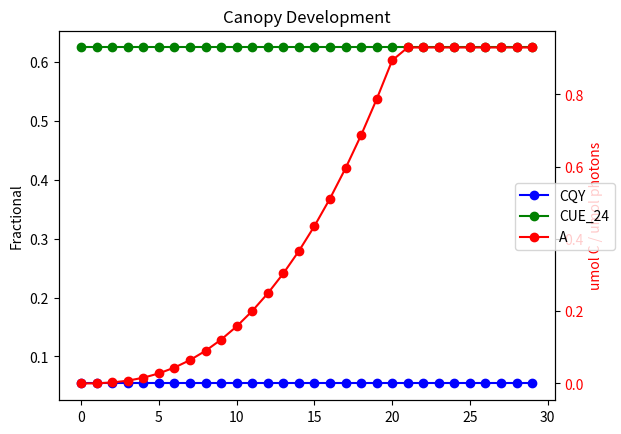

Here is the Python script that generated this plot:
# -*- coding: utf-8 -*-
"""
Created on Mon Feb  6 12:33:34 2023

@author: donal

Written to recreate the MEC authored by Jones and Cavazzoni. Created using the 
Life Support Baseline Values and Assumptions Document by Ewert 2020

End goal is global sensitivity and uncertainty analysis of this version and comparison against others. 

Maybe one day I modify the structure to accept flags like a real program

"""

import numpy as np
import matplotlib.pyplot as plt
import pandas as pd

##################################################
################## MODEL INPUTS ##################
##################################################
PPFD = 560          # umol/m^2/sec, needs to accept inputs
CO2 = 419.5         # umol CO2 / mol air,needs to accept  inputs
H = 16              # photoperiod defined as 16 in Cavazonni 2001
T_LIGHT = 23        # Light Cycle Average Temperature ewert table 4-111 or user input
T_DARK = 23         # Dark Cycle Average Temperature ewert table 4-111 or user input
RH = .675           # relative humidty as a fraction bounded between 0 and 1. The 0.675 is a number pulled from a Dr. GH VPD table as ideal for lettuce
P_ATM = 101         # atmospheric pressure placeholder is gainesville FL value

##################################################
################# INTIALIZATION  #################
##################################################
t = 0               # time in days
res = 1             # model resolution (in days)
i = 0               # matrix/loop counter

##################################################
#################### CONSTANTS ###################
##################################################
n = 2.5             # Ewert table 4-97 crop specific
A_max = 0.93        # maximum fraction of PPF Absorbtion ewert pg 180
t_E = 1             # time at onset of organ formation ewert table 4-112
t_M = 30            # time at harvest/maturity ewert table 4-112
t_Q = 50            # onset of senescence placeholder value ewert table 4-112
CQY_min = 0         # N/A minimum canopy quantum yield ewert table 4-99
CUE_max = 0.625     # maximum carbon use efficiency ewert table 4-99
CUE_min = 0         # N/A minimum carbon use efficiency ewert table 4-99
OPF = 1.08          # Oxygen production fraction ewert table 4-113
BCF = 0.40          # Biomass carbon fraction ewert table 4-113
XFRT = 0.95         # edible biomass fraction ewert table 4-112
D_PG = 24           # the plants diurnal cycle length assumed 24 in cavazzoni 2001
g_A = 2.5           # atmospheric aerodynamic conductance ewert eq 4-27 no citations
MW_W = 18.015       # Molecular weight of water, ewert table 4-110
p_W = 998.23        # density of water at 20 C, ewert table 4-110


##################################################
################ Data Management #################
##################################################
df_records = pd.DataFrame({})

"""These matrices may need to become obsolete with
   the new dataframes I'm about to introduce. :) """
ts_to_harvest = int(t_M/res)             # calcs the timesteps needed to set up the matrix for each ts
matrix = range(ts_to_harvest) + np.ones(ts_to_harvest)      # only works with whole numbers of ts_to_harvest
TCB = 0                                 # starting crop biomass
Biomass_mat = np.zeros(ts_to_harvest)             # matrix for TCB storage
TEB = 0                                 # starting total edible biomass
edible_mat = np.zeros(ts_to_harvest)              # matrix for TEB storage



##################################################
############# SUPPLEMENTAL EQUATIONS #############
##################################################
""" Multipolynomial Regression Fits Ewert Table 4-100 """
# used in the calculation of A_max and CQY_max

c1 = (1/PPFD)*(1/CO2)
c2 = (1/PPFD)
c3 = (CO2/PPFD)
c4 = (CO2**2/PPFD)
c5 = (CO2**3/PPFD)
c6 = (1/CO2)
c7 = 1
c8 = CO2
c9 = (CO2**2)
c10 = (CO2**3)
c11 = PPFD*(1/CO2)
c12 = PPFD
c13 = PPFD*CO2
c14 = PPFD*(CO2**2)
c15 = PPFD*(CO2**3)
c16 = (PPFD**2)*(1/CO2)
c17 = (PPFD**2)
c18 = (PPFD**2)*CO2
c19 = (PPFD**2)*(CO2**2)
c20 = (PPFD**2)*(CO2**3)
c21 = (PPFD**3)*(1/CO2)
c22 = (PPFD**3)
c23 = (PPFD**3)*CO2
c24 = (PPFD**3)*(CO2**2)
c25 = (PPFD**3)*(CO2**3)


""" Canopy Closure t_A """
# t_A coefficients (tac) values originate from EWert table 4-115 
tac1 = 0
tac2 = 1.0289*(10**4)
tac3 = -3.7018
tac4  = 0 
tac5 = 3.6648*(10**-7)
tac6 = 0
tac7 = 1.7571
tac8 = 0
tac9 = 2.3127*(10**-6)
tac10 = 0
tac11 = 1.8760
tac12 = 0
tac13 = 0
tac14 = 0
tac15 = 0
tac16 = 0
tac17 = 0
tac18 = 0
tac19 = 0
tac20 = 0
tac21 = 0
tac22 = 0
tac23 = 0
tac24 = 0
tac25 = 0

# each term in the t_A Ewert eq 4-30
t_A_1 = tac1*c1
t_A_2 = tac2*c2
t_A_3 = tac3*c3
t_A_4 = tac4*c4
t_A_5 = tac5*c5
t_A_6 = tac6*c6
t_A_7 = tac7*c7
t_A_8 = tac8*c8
t_A_9 = tac9*c9
t_A_10 = tac10*c10
t_A_11 = tac11*c11
t_A_12 = tac12*c12
t_A_13 = tac13*c13
t_A_14 = tac14*c14
t_A_15 = tac15*c15
t_A_16 = tac16*c16
t_A_17 = tac17*c17
t_A_18 = tac18*c18
t_A_19 = tac19*c19
t_A_20 = tac20*c20
t_A_21 = tac21*c21
t_A_22 = tac22*c22
t_A_23 = tac23*c23
t_A_24 = tac24*c24
t_A_25 = tac25*c25

# the calculation of canopy closure ewert eq 4-30
t_A = (t_A_1 + t_A_2 + t_A_3 + t_A_4 + t_A_5 + 
       t_A_6 + t_A_7 + t_A_8 + t_A_9 + t_A_10 + 
       t_A_11 + t_A_12 + t_A_13 + t_A_14 + t_A_15 + 
       t_A_16 + t_A_17 + t_A_18 + t_A_19 + t_A_20 + 
       t_A_21 + t_A_22 + t_A_23 + t_A_24 + t_A_25)

""" Canopy Quantum Yield Equation """
# CQY_max Coefficients ewert table 4-102
CQY_m_c_1 = 0
CQY_m_c_2 = 0
CQY_m_c_3 = 0
CQY_m_c_4 = 0
CQY_m_c_5 = 0
CQY_m_c_6 = 0
CQY_m_c_7 = 4.4763*(10**-2)
CQY_m_c_8 = 5.163*(10**-5)
CQY_m_c_9 = -2.075*(10**-8)
CQY_m_c_10 = 0
CQY_m_c_11 = 0
CQY_m_c_12 = -1.1701*(10**-5)
CQY_m_c_13 = 0
CQY_m_c_14 = 0
CQY_m_c_15 = 0
CQY_m_c_16 = 0
CQY_m_c_17 = 0
CQY_m_c_18 = -1.9731*(10**-11)
CQY_m_c_19 = 8.9265*(10**-15)
CQY_m_c_20 = 0
CQY_m_c_21 = 0
CQY_m_c_22 = 0
CQY_m_c_23 = 0
CQY_m_c_24 = 0
CQY_m_c_25 = 0

# CQY_max Terms ewert eq 4-22
CQY_m_t_1 = CQY_m_c_1*c1
CQY_m_t_2 = CQY_m_c_2*c2
CQY_m_t_3 = CQY_m_c_3*c3
CQY_m_t_4 = CQY_m_c_4*c4
CQY_m_t_5 = CQY_m_c_5*c5
CQY_m_t_6 = CQY_m_c_6*c6
CQY_m_t_7 = CQY_m_c_7*c7
CQY_m_t_8 = CQY_m_c_8*c8
CQY_m_t_9 = CQY_m_c_9*c9
CQY_m_t_10 = CQY_m_c_10*c10
CQY_m_t_11 = CQY_m_c_11*c11
CQY_m_t_12 = CQY_m_c_12*c12
CQY_m_t_13 = CQY_m_c_13*c13
CQY_m_t_14 = CQY_m_c_14*c14
CQY_m_t_15 = CQY_m_c_15*c15
CQY_m_t_16 = CQY_m_c_16*c16
CQY_m_t_17 = CQY_m_c_17*c17
CQY_m_t_18 = CQY_m_c_18*c18
CQY_m_t_19 = CQY_m_c_19*c19
CQY_m_t_20 = CQY_m_c_20*c20
CQY_m_t_21 = CQY_m_c_21*c21
CQY_m_t_22 = CQY_m_c_22*c22
CQY_m_t_23 = CQY_m_c_23*c23
CQY_m_t_24 = CQY_m_c_24*c24
CQY_m_t_25 = CQY_m_c_25*c25

# CQY_max Calculation ewert eq 4-22
CQY_max = (CQY_m_t_1 + CQY_m_t_2 + CQY_m_t_3 + CQY_m_t_4 + CQY_m_t_5 +
           CQY_m_t_6 + CQY_m_t_7 + CQY_m_t_8 + CQY_m_t_9 + CQY_m_t_10 + 
           CQY_m_t_11 + CQY_m_t_12 + CQY_m_t_13 + CQY_m_t_14 + CQY_m_t_15 + 
           CQY_m_t_16 + CQY_m_t_17 + CQY_m_t_18 + CQY_m_t_19 + CQY_m_t_20 + 
           CQY_m_t_21 + CQY_m_t_22 + CQY_m_t_23 + CQY_m_t_24 + CQY_m_t_25)

##################################################
################# THE MODEL LOOP #################
##################################################
while t < ts_to_harvest:                 # while time is less than harvest time
    if t < t_A:                  # before canopy closure
        A = A_max*(t/t_A)**n         # Ewert eq 4-14
    else:                        # after canopy closure
        A = A_max                    # Ewert eq 4-14
    if t<= t_Q:                  # before onset of senescence
        CQY = CQY_max                # ewert eq 4-15
        CUE_24 = CUE_max             # ewert eq 4-16
    else: 
        """For lettuce the values of CQY_min and CUE_min 
        are n/a due to the assumption that the canopy does
        not senesce before harvest. I coded them anyways, it
        makes it complete for all the other crops too. For 
        crops other than lettuce remove the break statement."""
        CQY = CQY_max - (CQY_max - CQY_min)*((t-t_Q)/(t_M-t_Q)) # ewert eq 4-15
        CUE_24 = CUE_max - (CUE_max - CUE_min)*((t-t_Q)/(t_M-t_Q)) #ewert eq 4-16
        print("Error: Utilizing CQY and CUE values without definitions")
        break
    DCG = 0.0036*H*CUE_24*A*CQY*PPFD # ewert eq 4-17 number is related to seconds in an hour
    DOP = OPF*DCG                    # ewert eq 4-18
    CGR = 12.01*(DCG/BCF)            # ewert eq 4-19 number is molecular weight of carbon
    TCB += CGR                       # ewert eq 4-20
    if t > t_E:                      # accumilate edible biomass when organ formation begins
        TEB += XFRT*CGR              # ewert eq 4-21
    Biomass_mat[i] = TCB             # matrix that stores past values of TCB
    '''^^^^this will probably be fixed by making t divisable by dt^^^^'''
    '''now it works more, but only if the it results in a whole number'''
    edible_mat[i] = TEB
    VP_SAT = 0.611*np.exp(1)**((17.4*T_LIGHT)/(T_LIGHT+239)) # assumes leaf tempp=air temp. Saturated Vapor Pressure. ewert eq 4-23 numbers likely from Monje 1998
    VP_AIR = VP_SAT*RH               # Atmo Vapor Pressure ewewrt eq 4-23
    VPD = VP_SAT - VP_AIR            # Vapor Pressure Deficit ewert eq 4-23
    P_GROSS = A*CQY*PPFD             # Gross photosynthesis ewert eq 4-24
    P_NET = (((D_PG-H)/D_PG)+((H*CUE_24)/D_PG))*P_GROSS     # Net Photosynthesis ewert eq 4-25
    g_S = (1.717*T_LIGHT-19.96-10.54*VPD)*(P_NET/CO2)        # stomatal conductance the numbers came from monje 1998, only for planophile canopies equation from ewert 4-27
    g_C = (g_A*g_S)/(g_A+g_S)                               # canopy conductance ewert 4-26
    DTR = 3600*H*(MW_W/p_W)*g_C*(VPD/P_ATM)
    dfts = pd.DataFrame({
        'Timestep': [t],
        'A': [A],
        'CQY': [CQY],
        'CUE_24': [CUE_24],
        'DCG': [DCG],
        'CGR': [CGR],
        'TCB': [TCB],
        'TEB': [TEB],
        'VP_SAT': [VP_SAT],
        'VP_AIR': [VP_AIR],
        'VPD': [VPD],
        'P_GROSS': [P_GROSS],
        'P_NET': [P_NET],
        'g_S': [g_S],
        'g_C': [g_C],
        'DTR': [DTR],
        'T_LIGHT': [T_LIGHT],
        'T_DARK': [T_DARK],
        'RH': [RH],
        'CO2': [CO2]
    }) # creates a dataframe of all variables/outputs for each timestep. 
    df_records = pd.concat([df_records, dfts], ignore_index=True) # this adds the timestep dataframe to the historical values dataframe
    t += res                          # advance timestep
    i += 1                           # increase matrix index counter

print(df_records)                    # prints a copy of output in the terminal
# df_records.to_csv('C:/Users/<user>/Documents/Github/Modified-Energy-Cascade/Cavazzoni/MEC_CAV_OUT.csv') # exports final data frame to a CSV


############################################################
##################### VISUALIZATIONS #######################
############################################################

# full_chart = df_records.plot(x='Timestep', marker='o')
# full_chart.set_ylabel('ALL THE UNITS!')
# plt.title('ALL THE DATA!')
# plt.show()

fig, ax = plt.subplots()
ax.plot(df_records['Timestep'], df_records['CQY'], label='CQY', marker= 'o', color = 'blue')
ax.plot(df_records['Timestep'], df_records['CUE_24'], label='CUE_24', marker= 'o', color = 'green')
ax.set_ylabel('Fractional')
ax2=ax.twinx()
ax2.plot(df_records['Timestep'], df_records['A'], label='A', marker='o', color = 'red')
ax2.set_ylabel('umol C / umol photons', color='red')
ax2.tick_params(axis='y',labelcolor='red')
fig.legend(['CQY', 'CUE_24', 'A'], loc='center right')
plt.title('Canopy Development')
plt.show()

# carbon_pathway_chart = df_records.plot(x='Timestep', y=['DCG', 'CGR'], marker='o')
# plt.title('Carbon Pathway')
# plt.ylabel('Future dual axis')
# plt.show

# crop_growth_chart = df_records.plot(x='Timestep', y=['TCB', 'TEB'], marker='o')
# plt.title('Crop Growth')
# plt.ylabel('g/m^2')
# plt.show

# vapor_chart = df_records.plot(x='Timestep', y=['VP_AIR', 'VP_SAT', 'VPD'], marker='o')
# plt.title('Vapor Pressures')
# plt.ylabel('kPa')
# plt.show()



# ############################################################
# ##################### NOTES FOR LATER ######################
# ############################################################
"""The dataframe starts recording after the first calculations,
  so its slightly off. Couldn't find a way to insert the intial 
  conditions at the start of the frame or how to start it before
   then add each timestep frame"""
'''this will need lots of adjustments to make it functionable in
    variable environments in real time and represent it'''
"""Ill worry about the visualizations later."""

